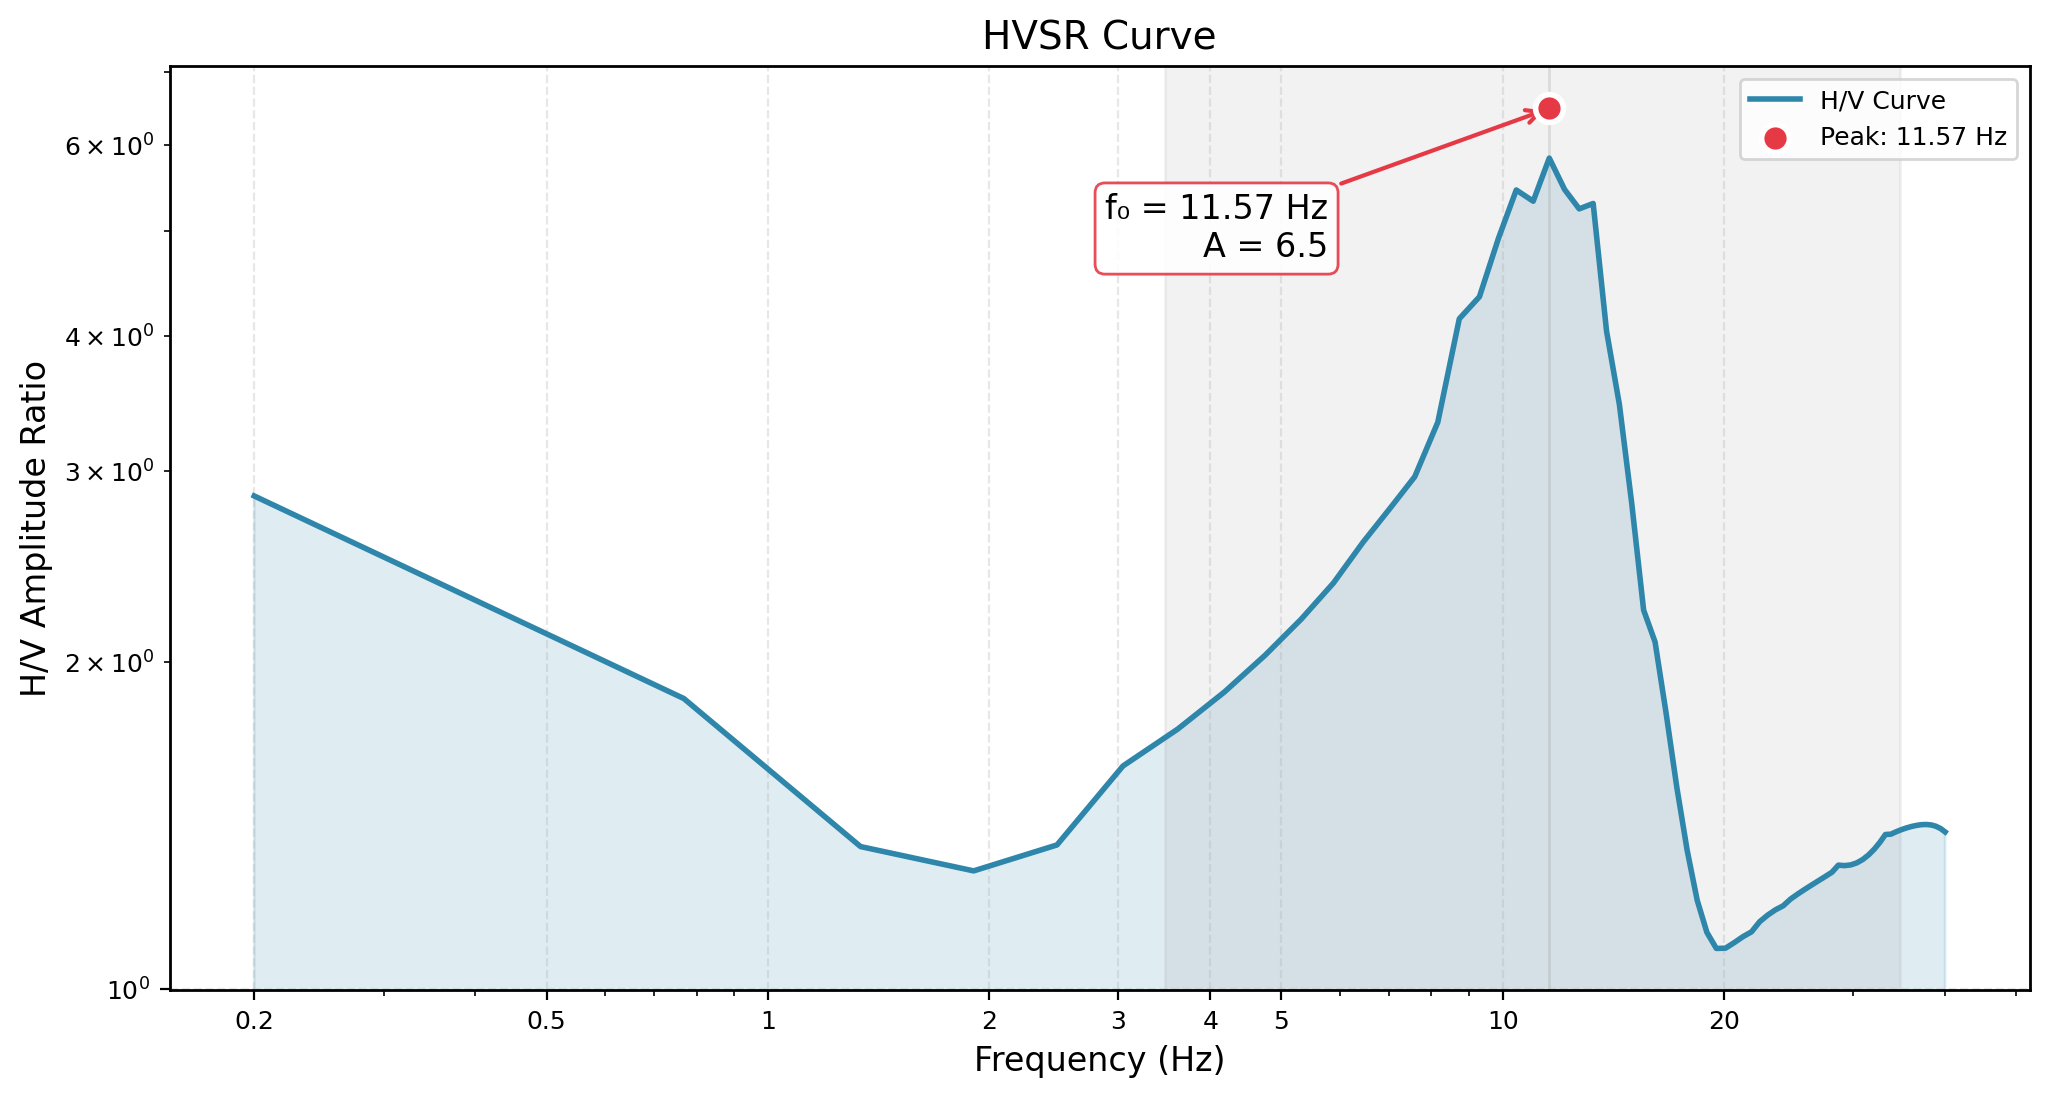

The file beside this chart, header and first rows:
Frequency_Hz, HVSR_Amplitude
0.2, 3.078
0.7686, 1.396
1.337, 1.372
1.906, 1.428
2.474, 1.508
3.043, 1.609
3.611, 1.731
4.18, 1.877
4.749, 2.04
5.317, 2.206
5.886, 2.372
6.454, 2.556
7.023, 2.783
7.591, 3.064
8.16, 3.386
8.729, 3.58
9.297, 4.279
9.866, 5.464
10.43, 6.057
11, 3.321
11.57, 6.481
12.14, 5.377
12.71, 5.193
13.28, 5.886
13.85, 3.524
14.41, 3.12
14.98, 2.76
15.55, 2.419
16.12, 2.097
16.69, 1.799
17.26, 1.536
17.83, 1.323
18.39, 1.179
18.96, 1.109
19.53, 1.146
20.1, 1.08
20.67, 1.091
21.24, 1.108
21.81, 1.163
22.37, 1.147
22.94, 1.164
23.51, 1.181
24.08, 1.196
24.65, 1.211
25.22, 1.224
25.79, 1.236
26.35, 1.247
26.92, 1.259
27.49, 1.27
28.06, 1.281
28.63, 1.293
29.2, 1.304
29.77, 1.316
30.33, 1.328
30.9, 1.252
31.47, 1.348
32.04, 1.36
32.61, 1.371
33.18, 1.381
33.75, 1.389
... 11 more rows
